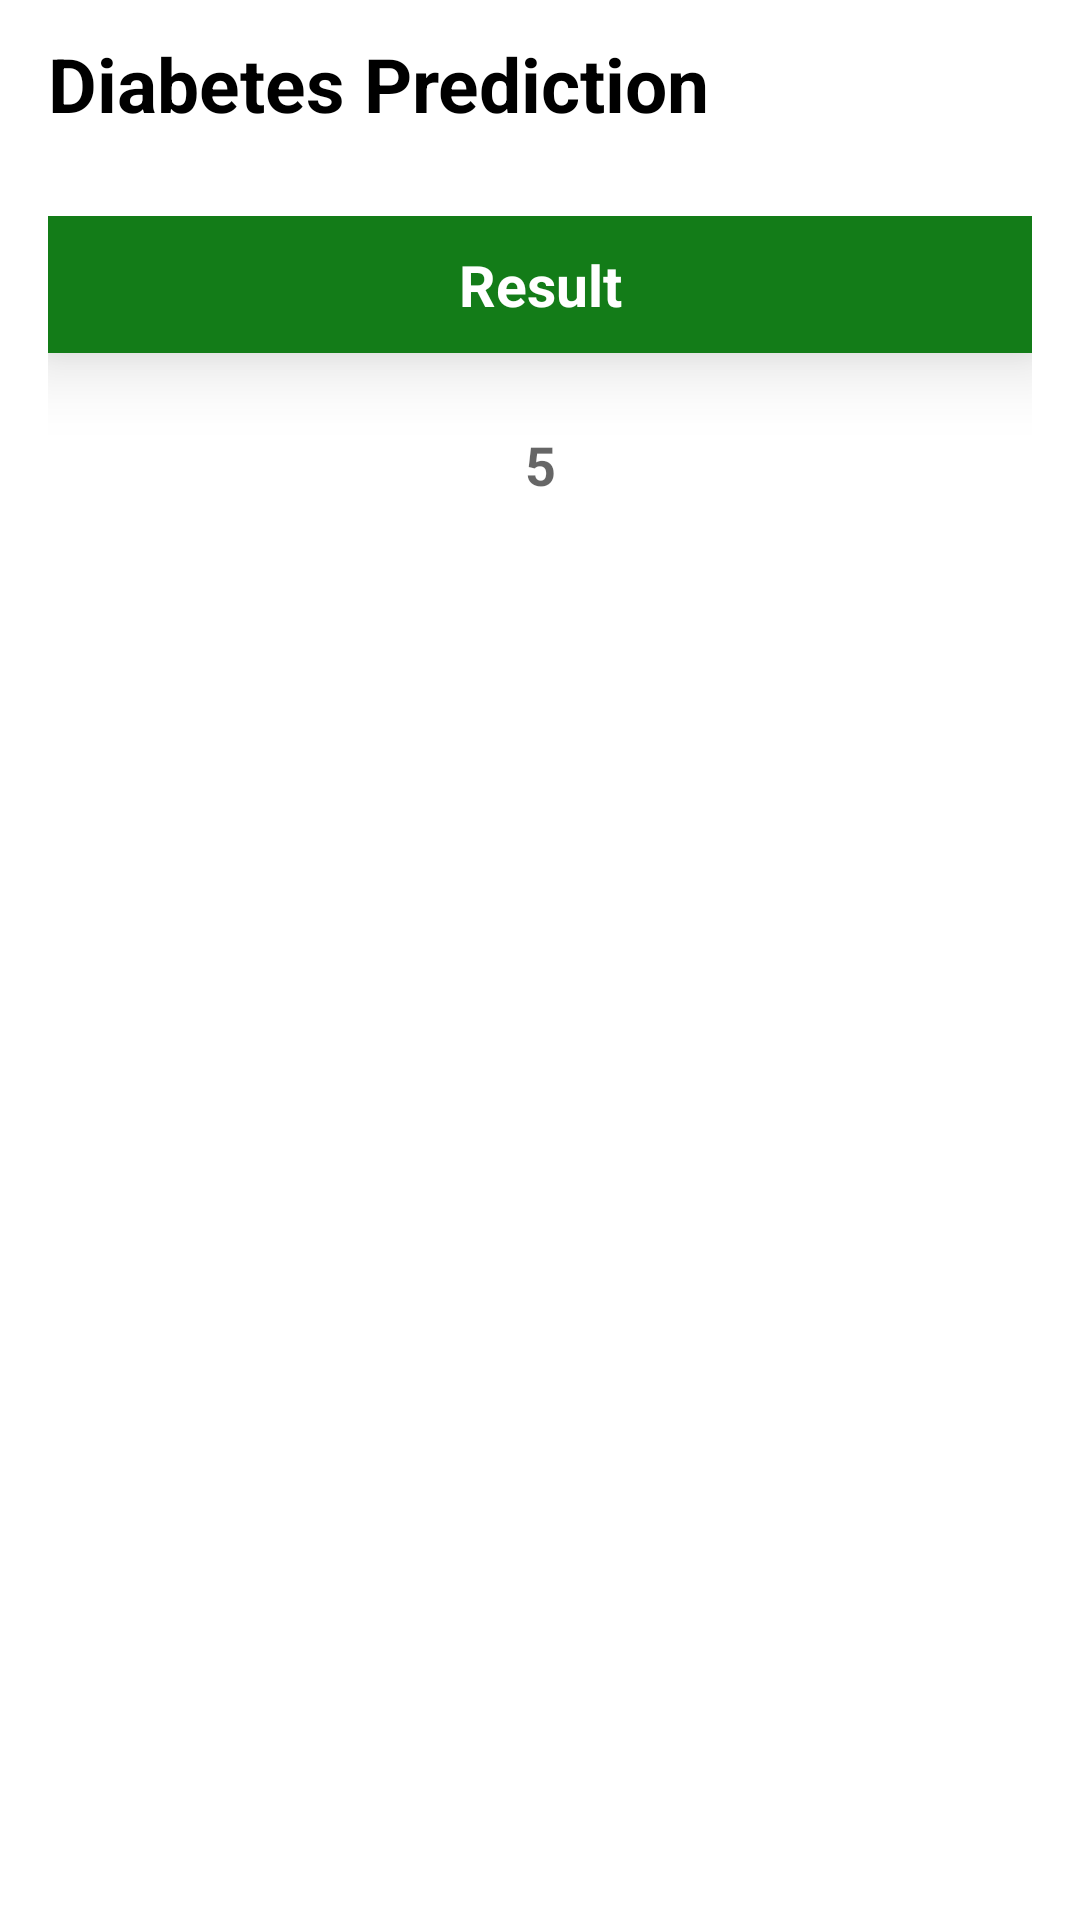

Android layout source for this screen:
<!-- AndroidManifest.xml: application theme Theme.MultipleDiseasesPrediction -->
<!-- res/layout/activity_result.xml -->
<?xml version="1.0" encoding="utf-8"?>
<LinearLayout
    xmlns:android="http://schemas.android.com/apk/res/android"
    android:layout_width="match_parent"
    android:layout_height="match_parent"
    android:orientation="vertical"
    >
    <androidx.appcompat.widget.Toolbar
        android:id="@+id/toolbar"
        android:background="@android:color/background_light"
        android:layout_width="match_parent"
        android:layout_height="wrap_content">

        <TextView
            android:layout_width="wrap_content"
            android:layout_height="wrap_content"
            android:text="Diabetes Prediction"
            android:textColor="@color/black"
            android:textStyle="bold"
            android:gravity="left"
            android:textSize="25sp"
            >
        </TextView>



    </androidx.appcompat.widget.Toolbar>

    <LinearLayout
        android:orientation="vertical"
        android:layout_margin="16dp"
        android:layout_width="match_parent"
        android:layout_height="wrap_content">
        <TextView
            android:text="Result"
            android:textStyle="bold"
            android:textSize="19sp"
            android:textColor="@color/white"
            android:background="#137C18"
            android:padding="10dp"
            android:elevation="15dp"
            android:layout_gravity="center"
            android:gravity="center"
            android:layout_width="match_parent"
            android:layout_height="wrap_content"/>
        <TextView
            android:id="@+id/resultId"
            android:gravity="center"
            android:hint="5"
            android:inputType="textPersonName"
            android:textColor="@color/purple_500"
            android:textSize="18sp"
            android:textStyle="bold"
            android:padding="15dp"
            android:layout_marginLeft="15dp"
            android:layout_marginRight="15dp"
            android:layout_marginTop="10dp"
            android:layout_marginBottom="5dp"
            android:layout_width="match_parent"
            android:layout_height="wrap_content"/>

    </LinearLayout>



</LinearLayout>
<!-- resources referenced by this layout -->
<resources>
  <style name="Theme.MultipleDiseasesPrediction" parent="Theme.MaterialComponents.DayNight.NoActionBar">
          
          <item name="colorPrimary">@color/purple_500</item>
          <item name="colorPrimaryVariant">@color/purple_700</item>
          <item name="colorOnPrimary">@color/white</item>
          
          <item name="colorSecondary">@color/teal_200</item>
          <item name="colorSecondaryVariant">@color/teal_700</item>
          <item name="colorOnSecondary">@color/black</item>
          
          <item name="android:statusBarColor" tools:targetApi="l">?attr/colorPrimaryVariant</item>
          
      </style>
  <!-- not gathered from this repository: default colours our renderer supplied (Android Studio template values) -->
  <color name="purple_500">#FF6200EE</color>
  <color name="purple_700">#FF3700B3</color>
  <color name="teal_200">#FF03DAC5</color>
  <color name="teal_700">#FF018786</color>
  <color name="black">#FF000000</color>
  <color name="white">#FFFFFFFF</color>
</resources>
